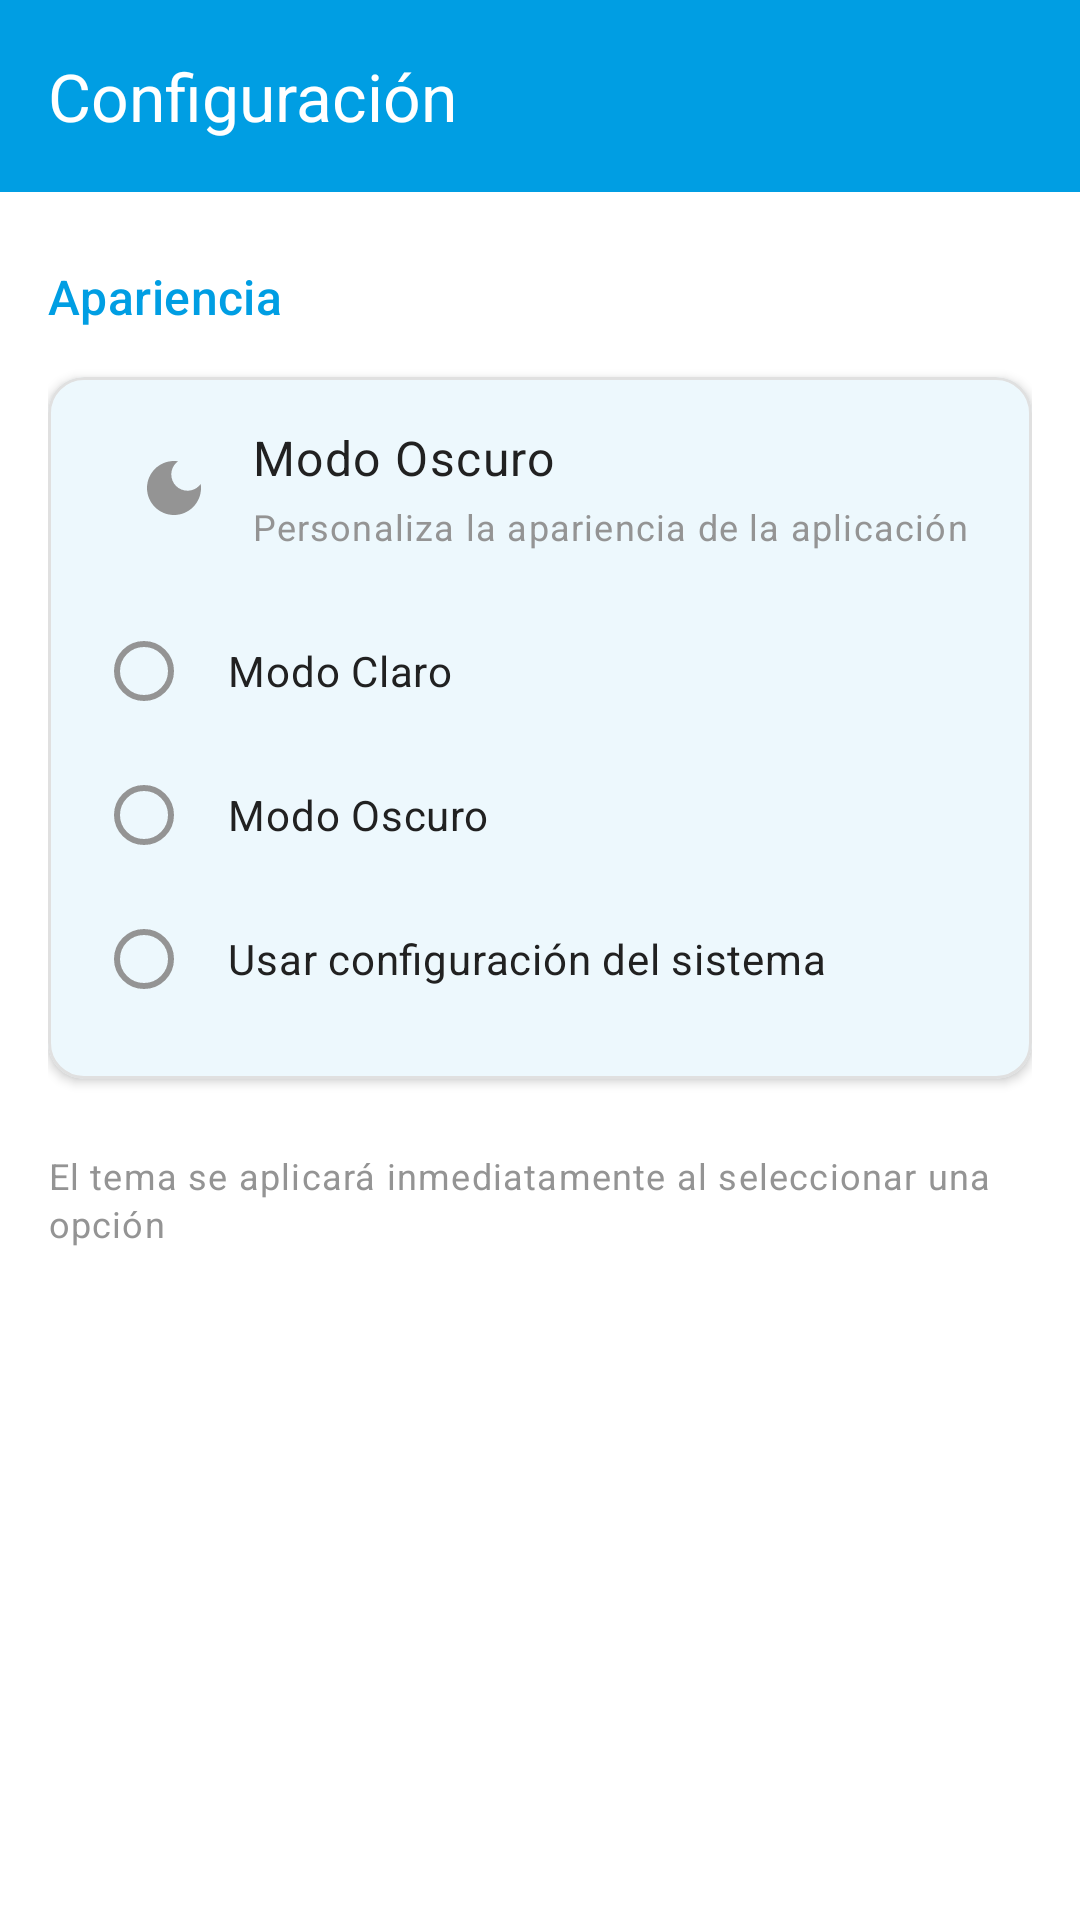

Produce the Android XML layout that renders to this screen, including the resource entries it uses.
<!-- AndroidManifest.xml: application theme Theme.GestorGastos -->
<!-- res/layout/activity_settings.xml -->
<?xml version="1.0" encoding="utf-8"?>
<LinearLayout xmlns:android="http://schemas.android.com/apk/res/android"
    xmlns:app="http://schemas.android.com/apk/res-auto"
    android:layout_width="match_parent"
    android:layout_height="match_parent"
    android:orientation="vertical"
    android:background="?attr/colorSurface">

    
    <com.google.android.material.appbar.MaterialToolbar
        android:id="@+id/toolbar"
        android:layout_width="match_parent"
        android:layout_height="?attr/actionBarSize"
        android:background="?attr/colorPrimary"
        android:elevation="4dp"
        app:title="@string/settings_title"
        app:titleTextColor="@color/white"
        app:navigationIcon="@drawable/ic_arrow_back"
        app:navigationIconTint="@color/white" />

    
    <ScrollView
        android:layout_width="match_parent"
        android:layout_height="match_parent"
        android:fillViewport="true">

        <LinearLayout
            android:layout_width="match_parent"
            android:layout_height="wrap_content"
            android:orientation="vertical"
            android:padding="16dp">

            
            <TextView
                android:layout_width="wrap_content"
                android:layout_height="wrap_content"
                android:text="@string/settings_section_appearance"
                android:textAppearance="@style/TextAppearance.Material3.TitleMedium"
                android:textColor="?attr/colorPrimary"
                android:layout_marginTop="8dp"
                android:layout_marginBottom="16dp" />

            
            <com.google.android.material.card.MaterialCardView
                android:layout_width="match_parent"
                android:layout_height="wrap_content"
                android:layout_marginBottom="16dp"
                app:cardCornerRadius="12dp"
                app:cardElevation="2dp"
                app:cardBackgroundColor="@android:color/white"
                app:strokeColor="?attr/colorOutline"
                app:strokeWidth="1dp">

                <LinearLayout
                    android:layout_width="match_parent"
                    android:layout_height="wrap_content"
                    android:orientation="vertical"
                    android:padding="16dp">

                    
                    <LinearLayout
                        android:layout_width="match_parent"
                        android:layout_height="wrap_content"
                        android:orientation="horizontal"
                        android:gravity="center_vertical">

                        <com.google.android.material.button.MaterialButton
                            style="@style/Widget.Material3.Button.IconButton"
                            android:layout_width="40dp"
                            android:layout_height="40dp"
                            android:layout_marginEnd="12dp"
                            android:contentDescription="@string/settings_theme_icon_desc"
                            app:icon="@drawable/ic_dark_mode"
                            app:iconSize="24dp"
                            app:iconTint="?attr/colorOnSurfaceVariant"
                            app:backgroundTint="@android:color/transparent" />

                        <LinearLayout
                            android:layout_width="0dp"
                            android:layout_height="wrap_content"
                            android:layout_weight="1"
                            android:orientation="vertical">

                            <TextView
                                android:layout_width="wrap_content"
                                android:layout_height="wrap_content"
                                android:text="@string/settings_theme_title"
                                android:textAppearance="@style/TextAppearance.Material3.BodyLarge"
                                android:textColor="?attr/colorOnSurface" />

                            <TextView
                                android:layout_width="wrap_content"
                                android:layout_height="wrap_content"
                                android:text="@string/settings_theme_description"
                                android:textAppearance="@style/TextAppearance.Material3.BodySmall"
                                android:textColor="?attr/colorOnSurfaceVariant"
                                android:layout_marginTop="4dp" />

                        </LinearLayout>

                    </LinearLayout>

                    
                    <RadioGroup
                        android:id="@+id/radioGroupTheme"
                        android:layout_width="match_parent"
                        android:layout_height="wrap_content"
                        android:layout_marginTop="16dp"
                        android:orientation="vertical">

                        
                        <com.google.android.material.radiobutton.MaterialRadioButton
                            android:id="@+id/radioLight"
                            android:layout_width="match_parent"
                            android:layout_height="wrap_content"
                            android:text="@string/settings_theme_light"
                            android:textAppearance="@style/TextAppearance.Material3.BodyMedium"
                            android:textColor="?attr/colorOnSurface"
                            android:padding="12dp" />

                        
                        <com.google.android.material.radiobutton.MaterialRadioButton
                            android:id="@+id/radioDark"
                            android:layout_width="match_parent"
                            android:layout_height="wrap_content"
                            android:text="@string/settings_theme_dark"
                            android:textAppearance="@style/TextAppearance.Material3.BodyMedium"
                            android:textColor="?attr/colorOnSurface"
                            android:padding="12dp" />

                        
                        <com.google.android.material.radiobutton.MaterialRadioButton
                            android:id="@+id/radioSystem"
                            android:layout_width="match_parent"
                            android:layout_height="wrap_content"
                            android:text="@string/settings_theme_system"
                            android:textAppearance="@style/TextAppearance.Material3.BodyMedium"
                            android:textColor="?attr/colorOnSurface"
                            android:padding="12dp" />

                    </RadioGroup>

                </LinearLayout>

            </com.google.android.material.card.MaterialCardView>

            
            <TextView
                android:layout_width="wrap_content"
                android:layout_height="wrap_content"
                android:text="@string/settings_theme_info"
                android:textAppearance="@style/TextAppearance.Material3.BodySmall"
                android:textColor="?attr/colorOnSurfaceVariant"
                android:layout_marginTop="8dp"
                android:drawablePadding="8dp"
                app:drawableStartCompat="@drawable/ic_info"
                app:drawableTint="?attr/colorOnSurfaceVariant" />

        </LinearLayout>

    </ScrollView>

</LinearLayout>
<!-- resources referenced by this layout -->
<resources>
  <color name="white">#FFFFFFFF</color>
  <!-- drawable ic_dark_mode (drawable) -->
  <vector xmlns:android="http://schemas.android.com/apk/res/android"
      android:width="24dp"
      android:height="24dp"
      android:viewportWidth="24"
      android:viewportHeight="24">
      <path
          android:fillColor="@android:color/black"
          android:pathData="M12,3c-4.97,0 -9,4.03 -9,9s4.03,9 9,9 9,-4.03 9,-9c0,-0.46 -0.04,-0.92 -0.1,-1.36 -0.98,1.37 -2.58,2.26 -4.4,2.26 -2.98,0 -5.4,-2.42 -5.4,-5.4 0,-1.81 0.89,-3.42 2.26,-4.4 -0.44,-0.06 -0.9,-0.1 -1.36,-0.1z"/>
  </vector>
  <string name="settings_section_appearance">Apariencia</string>
  <string name="settings_theme_dark">Modo Oscuro</string>
  <string name="settings_theme_description">Personaliza la apariencia de la aplicación</string>
  <string name="settings_theme_icon_desc">Icono de tema</string>
  <string name="settings_theme_info">El tema se aplicará inmediatamente al seleccionar una opción</string>
  <string name="settings_theme_light">Modo Claro</string>
  <string name="settings_theme_system">Usar configuración del sistema</string>
  <string name="settings_theme_title">Modo Oscuro</string>
  <string name="settings_title">Configuración</string>
  <style name="Theme.GestorGastos" parent="Theme.Material3.Light">
          
          <item name="colorPrimary">@color/appbar_blue</item>
          <item name="colorPrimaryVariant">@color/appbar_blue</item>
          <item name="colorOnPrimary">@color/white</item>
          
          <item name="android:autofilledHighlight" tools:targetApi="o">@android:color/transparent</item>
          
          <item name="colorSecondary">@color/teal_200</item>
          <item name="colorSecondaryVariant">@color/teal_700</item>
          <item name="colorOnSecondary">@color/black</item>
          
          <item name="colorSurface">@android:color/white</item>
          <item name="colorSurfaceVariant">@android:color/white</item>
          <item name="colorOnSurface">@color/gris_icono</item>
          <item name="colorOnSurfaceVariant">@color/gris</item>
          
          <item name="android:colorBackground">@color/fondo_frame</item>
          <item name="colorOnBackground">@color/gris_icono</item>
          
          <item name="colorOutline">@color/gris_lineas</item>
          
          <item name="android:statusBarColor" tools:targetApi="l">@color/appbar_blue</item>
          
          <item name="android:navigationBarColor" tools:targetApi="o_mr1">@color/appbar_blue</item>
          
      </style>
  <color name="appbar_blue">#FF009EE3</color>
  <color name="teal_200">#FF03DAC5</color>
  <color name="teal_700">#FF018786</color>
  <color name="black">#FF000000</color>
  <color name="gris_icono">#212121</color>
  <color name="gris">#949494</color>
  <color name="fondo_frame">#F4F4F4</color>
  <color name="gris_lineas">#E0E0E0</color>
</resources>
